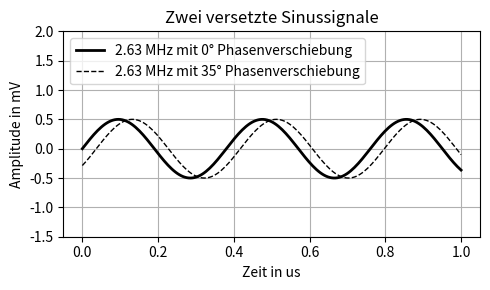

This chart was generated by the following Python code:
import numpy as np
import matplotlib.pyplot as plt


def createPlot(ax):
    """
    Plottet den Graphen, wie in der Datei graph.png.
    Es werden für jede der beiden Kurven 200 Wertepaare erzeugt.
    Beide Signale haben eine Frequenz von 2.63 MHz und eine Amplitude von 0.5mV.
    Die Linienbreite des "0°-Plots" beträgt 2. Die des anderen Plots ist 1

    WICHTIG für den Test. Als erstes den 0°-Plot ausführen!

    Schauen Sie sich für den Plot folgende Funktionen an:

    Für die Achsbeschriftungen, Legende und den Titel
    https://matplotlib.org/3.2.1/api/axes_api.html#axis-labels-title-and-legend

    Für Achscallierung und Limits
    https://matplotlib.org/3.2.1/api/axes_api.html#axis-limits-and-direction

    Für das Plotten der Funktionen
    https://matplotlib.org/3.2.1/api/_as_gen/matplotlib.pyplot.plot.html?highlight=plot#matplotlib.pyplot.plot
    Hierbei insbesondere die Parameter color, ls, lw und label

    :param ax: Achs-Objekt. Sie können hiermit z. B. ax.plot(...) usw. ausführen.
    :return: None
    """

    phi1_deg = 0
    phi2_deg = 35
    phi1 = phi1_deg / 180 * np.pi
    phi2 = phi2_deg / 180 * np.pi
    f = 2.63e6
    a = 0.5
    t = np.linspace(0, 1e-6, 200)

    y1 = a * np.sin(2 * np.pi * f * t - phi1)
    y2 = a * np.sin(2 * np.pi * f * t - phi2)

    ax.plot(t * 1e6, y1, color='k',
            label='{:.2f} MHz mit {:.0f}° Phasenverschiebung'.format(f / 1e6, phi1_deg),
            ls='-', lw=2)
    ax.plot(t * 1e6, y2, color='k',
            label='{:.2f} MHz mit {:.0f}° Phasenverschiebung'.format(f / 1e6, phi2_deg),
            ls='--', lw=1)
    ax.legend(loc='upper left')
    ax.grid()
    ax.set_title('Zwei versetzte Sinussignale')
    ax.set_ylim([-1.5, 2.0])
    ax.set_ylabel('Amplitude in mV')
    ax.set_xlabel('Zeit in us')



if __name__ == '__main__':
    fig = plt.figure(figsize=(5, 3))
    ax = fig.gca()
    createPlot(ax)

    plt.tight_layout()
    plt.savefig('mygraph.png')

    plt.show()
